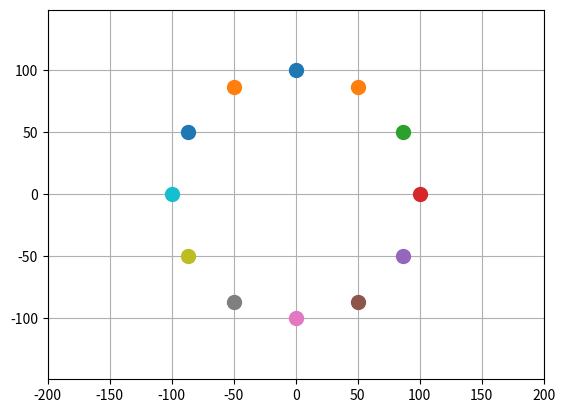

The matplotlib source for this figure:
print('--------------------------------Dop_Zadanie_1-------------------------------')
print('Функция распределения частиц в кольце объекта')

#Подключение необходимых для программы библиотек
import numpy as np
import matplotlib.pyplot as plt
import matplotlib.animation as anim
from scipy.integrate import odeint

# Константы
G = 6.67 * 10**(-11)   #Гравитационная постоянная
M0 = 1.989 * 10**30

def func_object(r, N):
    #Создание таблицы с параметрами координат и скоростей объектов
    a = np.ndarray(shape=(N,4))

    #Создание цикла для определения координат и скоростей к заданному объекту
    for i in range(0, N, 1):

        #Определение угла для объектов
        alp = 2 * np.pi / N * i

        #Определение координат для первого кольца
        x = r * np.sin(alp)
        y = r * np.cos(alp)

        #Подставление координат в таблицу
        a[i, 0] = x
        a[i, 1] = y

        #Определение границ(для рис.1)
        plt.xlim(-2*r,2*r)
        plt.ylim(-2*r,2*r)

        #Определение размеров объектов (для рис.1)
#        ms = 2**(20/N) + 5

        #Создание маркеров объектов (для рис.1)
        plt.plot(x, y, marker='.', markersize=20)

        #Определение круговой скорости для объектов, вращающихся вокруг планеты
        Vc = np.sqrt(G * M0 / r)

        #Определение проекций скоростей в разных четвертях тригонометрической окружности для первого кольца
        #Первая четверть
        if x >= 0 and y >= 0:
            Vx = -Vc * np.cos(alp)
            Vy = Vc * np.sin(alp)

        #Вторая четверть
        elif x < 0 and y >= 0:
            Vx = -Vc * np.sin(alp-3*np.pi/2)
            Vy = -Vc * np.cos(alp-3*np.pi/2)

        #Третья четверть
        elif x < 0 and y < 0:
            Vx = -Vc * np.cos(alp)
            Vy = Vc * np.sin(alp)

        #Четвёртая четверть
        elif x >= 0 and y < 0:
            Vx = Vc * np.sin(alp-np.pi/2)
            Vy = Vc * np.cos(alp-np.pi/2)
        else:
            print('error')

        #Подставление проекций скоростей  в  таблицу
        a[i, 2] = Vx
        a[i, 3] = Vy
        
plt.axis('equal')
plt.grid()
func_object(100, 12)